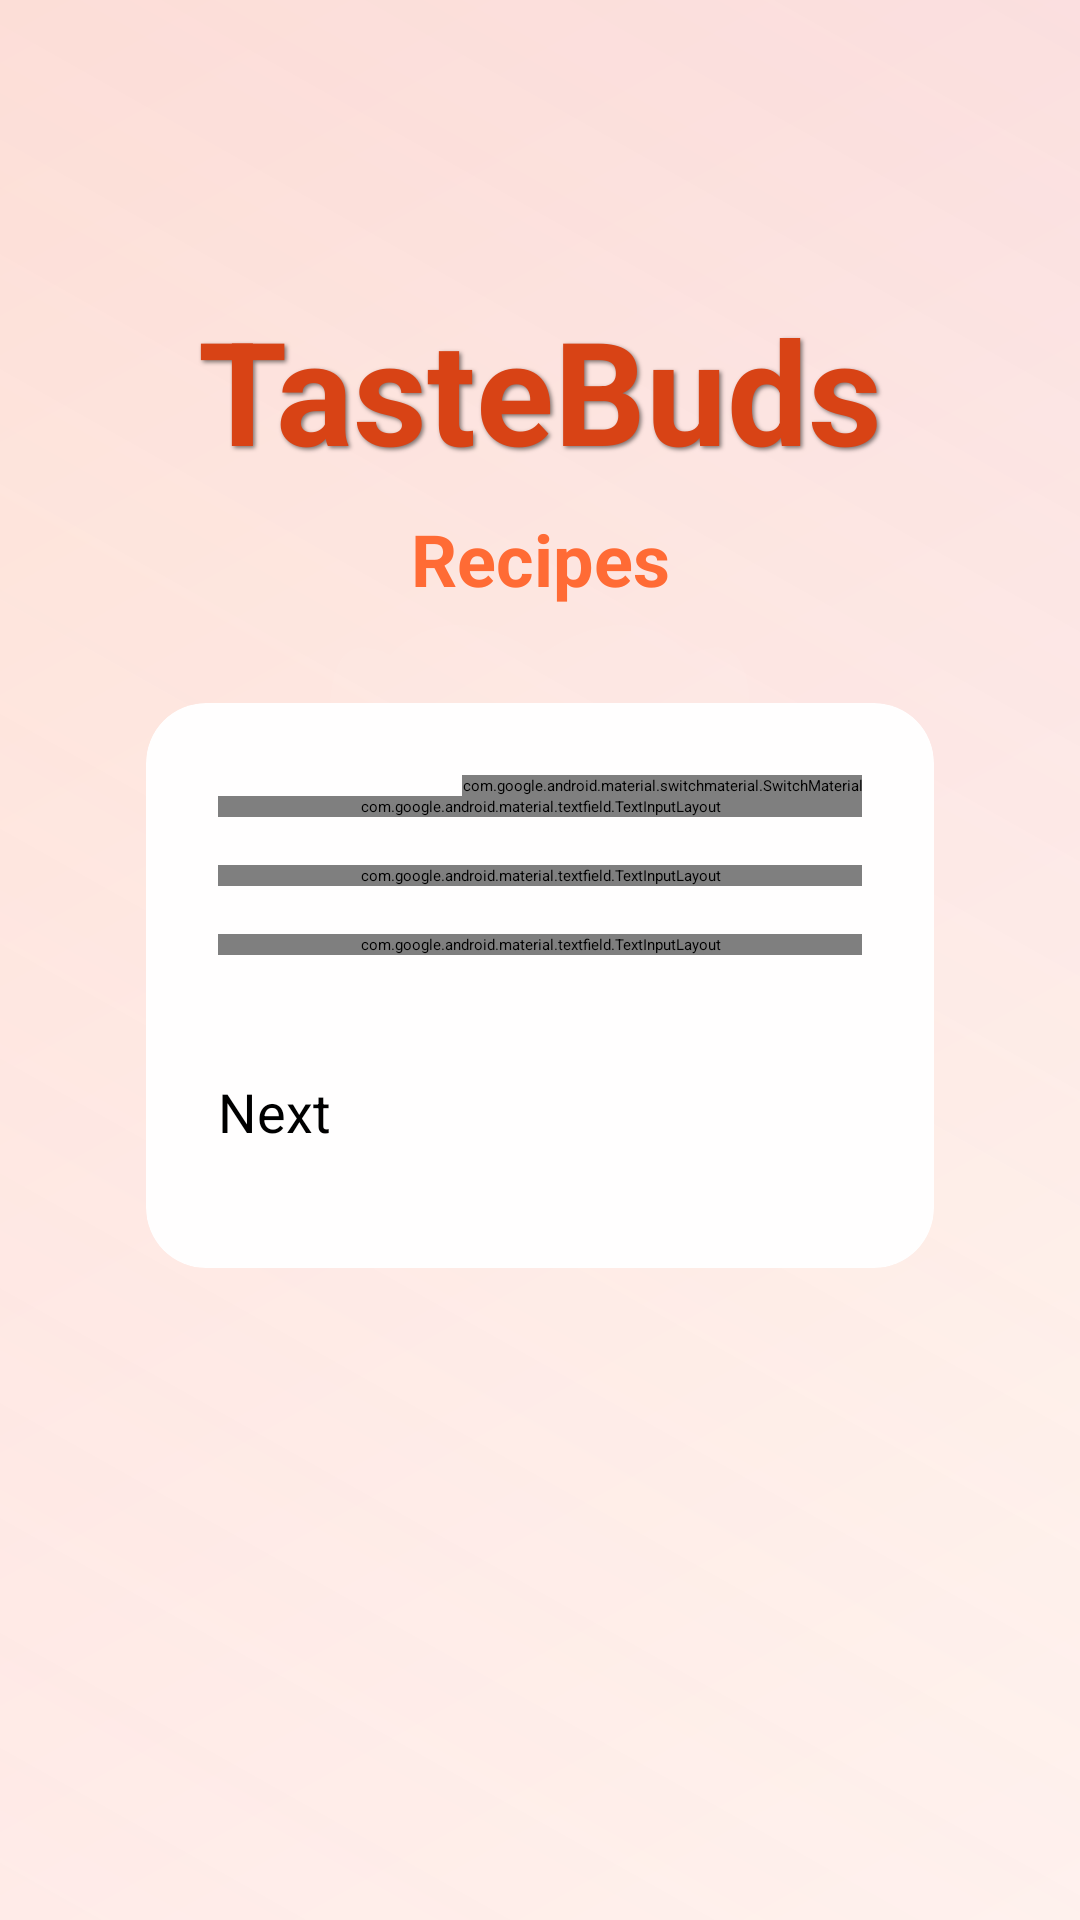

Here is an Android app screen rendered from its layout file. Give the layout XML and the strings, colors and styles it references.
<!-- AndroidManifest.xml: application theme Theme.Colman2026Class2 -->
<!-- res/layout/activity_registration.xml -->
<?xml version="1.0" encoding="utf-8"?>
<androidx.constraintlayout.widget.ConstraintLayout xmlns:android="http://schemas.android.com/apk/res/android"
    xmlns:app="http://schemas.android.com/apk/res-auto"
    android:layout_width="match_parent"
    android:layout_height="match_parent"
    android:background="@drawable/food_background"
    android:padding="16dp">

    
    <ImageView
        android:id="@+id/decorativeIcon"
        android:layout_width="300dp"
        android:layout_height="300dp"
        android:src="@drawable/food_decoration"
        android:alpha="0.3"
        android:scaleType="centerInside"
        android:contentDescription="decorative food"
        app:layout_constraintTop_toTopOf="parent"
        app:layout_constraintBottom_toBottomOf="parent"
        app:layout_constraintStart_toStartOf="parent"
        app:layout_constraintEnd_toEndOf="parent"
        app:layout_constraintVertical_bias="0.3" />

    
    <androidx.constraintlayout.widget.Guideline
        android:id="@+id/guideline_start"
        android:layout_width="wrap_content"
        android:layout_height="wrap_content"
        android:orientation="vertical"
        app:layout_constraintGuide_percent="0.10" />

    
    <androidx.constraintlayout.widget.Guideline
        android:id="@+id/guideline_end"
        android:layout_width="wrap_content"
        android:layout_height="wrap_content"
        android:orientation="vertical"
        app:layout_constraintGuide_percent="0.90" />

    
    <TextView
        android:id="@+id/titleTasteBuds"
        android:layout_width="0dp"
        android:layout_height="wrap_content"
        android:text="TasteBuds"
        android:textSize="48sp"
        android:textStyle="bold"
        android:gravity="center"
        android:textColor="#D84315"
        android:shadowColor="#80000000"
        android:shadowDx="2"
        android:shadowDy="2"
        android:shadowRadius="3"
        app:layout_constraintStart_toStartOf="@id/guideline_start"
        app:layout_constraintEnd_toEndOf="@id/guideline_end"
        app:layout_constraintTop_toTopOf="parent"
        app:layout_constraintBottom_toBottomOf="parent"
        app:layout_constraintVertical_bias="0.15" />

    
    <TextView
        android:id="@+id/subtitleRecipes"
        android:layout_width="0dp"
        android:layout_height="wrap_content"
        android:text="Recipes"
        android:textSize="24sp"
        android:gravity="center"
        android:textColor="#FF6B35"
        android:textStyle="bold"
        android:layout_marginTop="8dp"
        app:layout_constraintStart_toStartOf="@id/titleTasteBuds"
        app:layout_constraintEnd_toEndOf="@id/titleTasteBuds"
        app:layout_constraintTop_toBottomOf="@id/titleTasteBuds" />

    
    <androidx.cardview.widget.CardView
        android:id="@+id/formCard"
        android:layout_width="0dp"
        android:layout_height="wrap_content"
        android:layout_marginTop="32dp"
        app:cardBackgroundColor="#F5FFFFFF"
        app:cardCornerRadius="20dp"
        app:cardElevation="8dp"
        app:layout_constraintStart_toStartOf="@id/guideline_start"
        app:layout_constraintEnd_toEndOf="@id/guideline_end"
        app:layout_constraintTop_toBottomOf="@id/subtitleRecipes">

        <androidx.constraintlayout.widget.ConstraintLayout
            android:layout_width="match_parent"
            android:layout_height="wrap_content"
            android:padding="24dp">

            
            <com.google.android.material.switchmaterial.SwitchMaterial
                android:id="@+id/switchMode"
                android:layout_width="wrap_content"
                android:layout_height="wrap_content"
                android:text="Register"
                android:checked="true"
                app:layout_constraintTop_toTopOf="parent"
                app:layout_constraintEnd_toEndOf="parent" />

            
            <com.google.android.material.textfield.TextInputLayout
                android:id="@+id/usernameInputLayout"
                android:layout_width="match_parent"
                android:layout_height="wrap_content"
                android:hint="Username"
                app:boxBackgroundMode="outline"
                app:boxStrokeColor="#FF6B35"
                app:hintTextColor="#FF6B35"
                app:layout_constraintStart_toStartOf="parent"
                app:layout_constraintEnd_toEndOf="parent"
                app:layout_constraintTop_toBottomOf="@id/switchMode">

                <com.google.android.material.textfield.TextInputEditText
                    android:id="@+id/etUsername"
                    android:layout_width="match_parent"
                    android:layout_height="wrap_content"
                    android:inputType="text"
                    android:maxLines="1" />
            </com.google.android.material.textfield.TextInputLayout>

            
            <com.google.android.material.textfield.TextInputLayout
                android:id="@+id/emailInputLayout"
                android:layout_width="match_parent"
                android:layout_height="wrap_content"
                android:layout_marginTop="16dp"
                android:hint="Email"
                app:boxBackgroundMode="outline"
                app:boxStrokeColor="#FF6B35"
                app:hintTextColor="#FF6B35"
                app:layout_constraintStart_toStartOf="parent"
                app:layout_constraintEnd_toEndOf="parent"
                app:layout_constraintTop_toBottomOf="@id/usernameInputLayout">

                <com.google.android.material.textfield.TextInputEditText
                    android:id="@+id/etEmail"
                    android:layout_width="match_parent"
                    android:layout_height="wrap_content"
                    android:inputType="textEmailAddress"
                    android:maxLines="1" />
            </com.google.android.material.textfield.TextInputLayout>

            
            <com.google.android.material.textfield.TextInputLayout
                android:id="@+id/passwordInputLayout"
                android:layout_width="match_parent"
                android:layout_height="wrap_content"
                android:layout_marginTop="16dp"
                android:hint="Password"
                app:boxBackgroundMode="outline"
                app:boxStrokeColor="#FF6B35"
                app:hintTextColor="#FF6B35"
                app:passwordToggleEnabled="true"
                app:passwordToggleTint="#FF6B35"
                app:layout_constraintStart_toStartOf="parent"
                app:layout_constraintEnd_toEndOf="parent"
                app:layout_constraintTop_toBottomOf="@id/emailInputLayout">

                <com.google.android.material.textfield.TextInputEditText
                    android:id="@+id/etPassword"
                    android:layout_width="match_parent"
                    android:layout_height="wrap_content"
                    android:inputType="textPassword"
                    android:maxLines="1" />
            </com.google.android.material.textfield.TextInputLayout>

            
            <Button
                android:id="@+id/btnGoToRecipes"
                android:layout_width="match_parent"
                android:layout_height="wrap_content"
                android:text="Next"
                android:textSize="18sp"
                android:paddingVertical="16dp"
                android:layout_marginTop="24dp"
                android:backgroundTint="#FF6B35"
                app:layout_constraintStart_toStartOf="parent"
                app:layout_constraintEnd_toEndOf="parent"
                app:layout_constraintTop_toBottomOf="@id/passwordInputLayout" />


        </androidx.constraintlayout.widget.ConstraintLayout>

    </androidx.cardview.widget.CardView>

</androidx.constraintlayout.widget.ConstraintLayout>
<!-- resources referenced by this layout -->
<resources>
  <!-- drawable food_background (drawable) -->
  <?xml version="1.0" encoding="utf-8"?>
  <layer-list xmlns:android="http://schemas.android.com/apk/res/android">
      
      <item>
          <shape>
              <gradient
                  android:angle="135"
                  android:startColor="#FFF8F3"
                  android:centerColor="#FFEEE8"
                  android:endColor="#FFE4D8"
                  android:type="linear" />
          </shape>
      </item>
  
      
      <item>
          <shape>
              <gradient
                  android:angle="45"
                  android:startColor="#20FFB6C1"
                  android:centerColor="#15F4C2C2"
                  android:endColor="#20DDA0DD"
                  android:type="linear" />
          </shape>
      </item>
  </layer-list>
  <!-- drawable food_decoration (drawable) -->
  <?xml version="1.0" encoding="utf-8"?>
  <vector xmlns:android="http://schemas.android.com/apk/res/android"
      android:width="200dp"
      android:height="200dp"
      android:viewportWidth="200"
      android:viewportHeight="200">
  
      
      <path
          android:fillColor="#FFFFFF"
          android:fillAlpha="0.15"
          android:pathData="M100,60 Q70,40 50,60 Q30,50 30,80 Q30,100 50,110 L150,110 Q170,100 170,80 Q170,50 150,60 Q130,40 100,60 Z" />
  
      
      <path
          android:fillColor="#FFFFFF"
          android:fillAlpha="0.15"
          android:pathData="M40,110 L160,110 L160,130 Q160,140 150,140 L50,140 Q40,140 40,130 Z" />
  
      
      <path
          android:fillColor="#FFFFFF"
          android:fillAlpha="0.1"
          android:pathData="M30,150 L35,150 L35,180 L40,180 L40,150 L45,150 L45,180 L50,180 L50,150 L55,150 L55,190 L30,190 Z" />
  
      
      <path
          android:fillColor="#FFFFFF"
          android:fillAlpha="0.1"
          android:pathData="M150,150 Q160,150 160,160 Q160,170 150,170 L150,190 L145,190 L145,170 Q135,170 135,160 Q135,150 145,150 Z" />
  </vector>
</resources>
